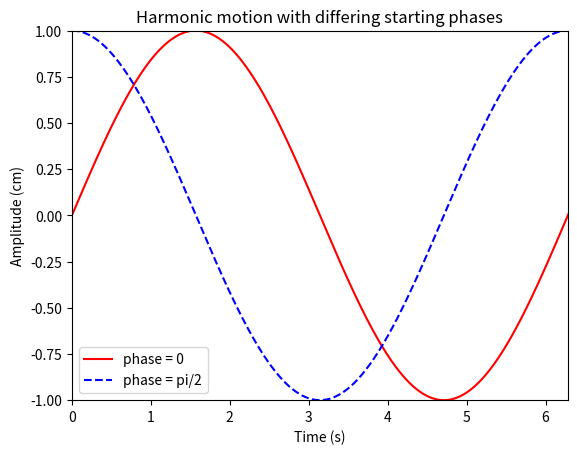

Python code for this plot:
import numpy as np
import matplotlib.pyplot as plt

x=np.linspace(0,7,500)
y=np.sin(x) # phase = 0
z=np.sin(x+np.pi/2) # phase = pi/2

# Your code here:
plt.plot(x,y,'r',label='phase = 0')
plt.plot(x,z,'b--',label='phase = pi/2')
plt.xlabel('Time (s)')
plt.ylabel('Amplitude (cm)')
plt.title("Harmonic motion with differing starting phases")
plt.legend()
plt.axis([0,2*np.pi,-1,1])
